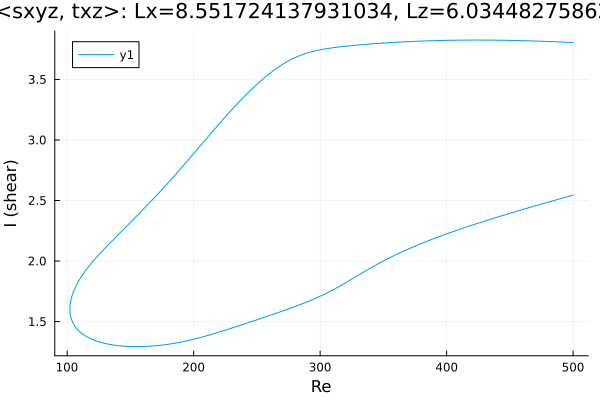

Values plotted in this chart, from the file beside it:
Re, shear
500.0, 3.805
499.4, 3.806
497.9, 3.806
496.5, 3.807
495.1, 3.808
493.7, 3.808
492.3, 3.809
490.9, 3.809
489.5, 3.81
488, 3.811
486.6, 3.811
485.2, 3.812
483.8, 3.812
482.4, 3.813
481, 3.813
479.6, 3.814
478.1, 3.815
476.7, 3.815
475.3, 3.816
473.9, 3.816
473.8, 3.816
472.4, 3.817
471, 3.817
469.6, 3.818
468.2, 3.818
466.7, 3.818
465.3, 3.819
463.9, 3.819
462.5, 3.82
461.1, 3.82
459.7, 3.82
458.3, 3.821
456.8, 3.821
455.4, 3.821
454, 3.822
452.6, 3.822
451.2, 3.822
449.8, 3.823
448.4, 3.823
446.9, 3.823
445.5, 3.823
444.1, 3.824
442.7, 3.824
441.3, 3.824
439.9, 3.824
438.5, 3.824
437, 3.825
435.6, 3.825
434.2, 3.825
432.8, 3.825
431.4, 3.825
430, 3.825
429.3, 3.825
427.9, 3.825
426.5, 3.825
425.1, 3.825
423.7, 3.825
422.3, 3.825
420.8, 3.825
419.4, 3.825
... 574 more rows
